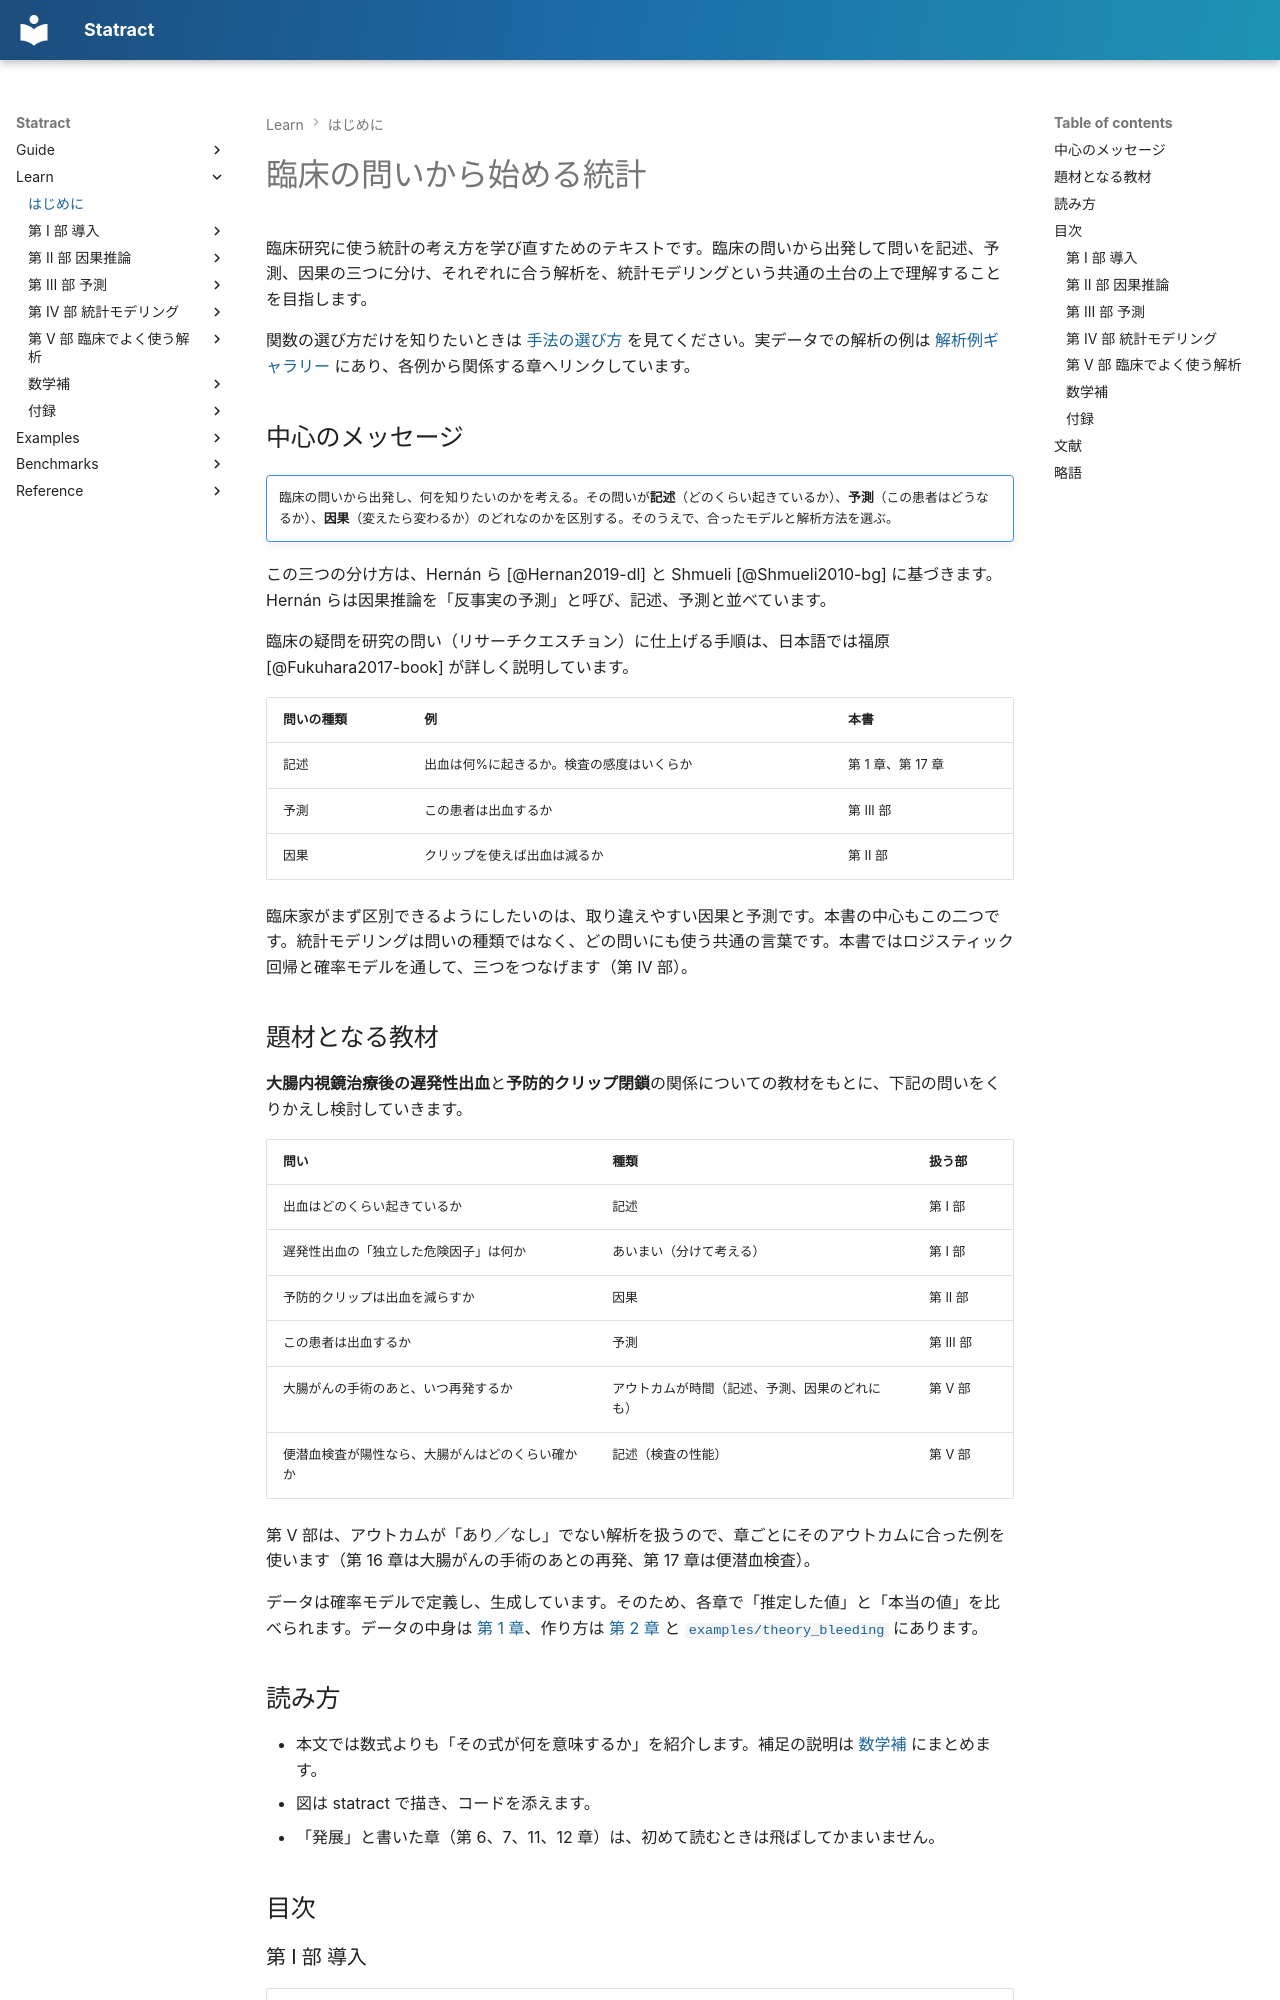

repository: mizuy/statract · page: learn/index.html · generator: mkdocs

# 臨床の問いから始める統計

臨床研究に使う統計の考え方を学び直すためのテキストです。臨床の問いから出発して問いを記述、予測、因果の三つに分け、それぞれに合う解析を、統計モデリングという共通の土台の上で理解することを目指します。

関数の選び方だけを知りたいときは [手法の選び方](../guide/methods.md) を見てください。実データでの解析の例は [解析例ギャラリー](../examples/index.md) にあり、各例から関係する章へリンクしています。

## 中心のメッセージ

!!! note ""
    臨床の問いから出発し、何を知りたいのかを考える。その問いが**記述**（どのくらい起きているか）、**予測**（この患者はどうなるか）、**因果**（変えたら変わるか）のどれなのかを区別する。そのうえで、合ったモデルと解析方法を選ぶ。

この三つの分け方は、Hernán ら [@Hernan2019-dl] と Shmueli [@Shmueli2010-bg] に基づきます。Hernán らは因果推論を「反事実の予測」と呼び、記述、予測と並べています。

臨床の疑問を研究の問い（リサーチクエスチョン）に仕上げる手順は、日本語では福原 [@Fukuhara2017-book] が詳しく説明しています。

| 問いの種類 | 例 | 本書 |
|------------|----|------|
| 記述 | 出血は何%に起きるか。検査の感度はいくらか | 第 1 章、第 17 章 |
| 予測 | この患者は出血するか | 第 III 部 |
| 因果 | クリップを使えば出血は減るか | 第 II 部 |

臨床家がまず区別できるようにしたいのは、取り違えやすい因果と予測です。本書の中心もこの二つです。統計モデリングは問いの種類ではなく、どの問いにも使う共通の言葉です。本書ではロジスティック回帰と確率モデルを通して、三つをつなげます（第 IV 部）。

## 題材となる教材

**大腸内視鏡治療後の遅発性出血**と**予防的クリップ閉鎖**の関係についての教材をもとに、下記の問いをくりかえし検討していきます。

| 問い | 種類 | 扱う部 |
|------|------|--------|
| 出血はどのくらい起きているか | 記述 | 第 I 部 |
| 遅発性出血の「独立した危険因子」は何か | あいまい（分けて考える） | 第 I 部 |
| 予防的クリップは出血を減らすか | 因果 | 第 II 部 |
| この患者は出血するか | 予測 | 第 III 部 |
| 大腸がんの手術のあと、いつ再発するか | アウトカムが時間（記述、予測、因果のどれにも） | 第 V 部 |
| 便潜血検査が陽性なら、大腸がんはどのくらい確かか | 記述（検査の性能） | 第 V 部 |

第 V 部は、アウトカムが「あり／なし」でない解析を扱うので、章ごとにそのアウトカムに合った例を使います（第 16 章は大腸がんの手術のあとの再発、第 17 章は便潜血検査）。

データは確率モデルで定義し、生成しています。そのため、各章で「推定した値」と「本当の値」を比べられます。データの中身は [第 1 章](01_descriptive.md)、作り方は [第 2 章](02_independent-risk-factor.md#simulation) と [`examples/theory_bleeding`](https://github.com/mizuy/statract/tree/main/examples/theory_bleeding) にあります。

## 読み方

- 本文では数式よりも「その式が何を意味するか」を紹介します。補足の説明は [数学補](math/A1_probability.md) にまとめます。
- 図は statract で描き、コードを添えます。
- 「発展」と書いた章（第 6、7、11、12 章）は、初めて読むときは飛ばしてかまいません。

## 目次

### 第 I 部 導入

| 章 | 内容 | 主な図 | statract |
|----|------|--------|----------|
| 1. [記述：まずデータを見る](01_descriptive.md) | 記述という問い、Table 1、割合と信頼区間、平均と中央値、$P$ 値と信頼区間の要点、Table 1 の $P$ 値 | 年齢と病変径の分布 | `write_tableone_artifacts`、`proportion_ci` |
| 2. [「独立した危険因子」とは何か](02_independent-risk-factor.md) | 慣習的な解析（単変量 → 多変量）、ロジスティック回帰の基本、因果か予測か | ロジスティック曲線、forest、層別の出血割合 | `fit_glm`、`write_tableone_artifacts`、`plot_forest` |
